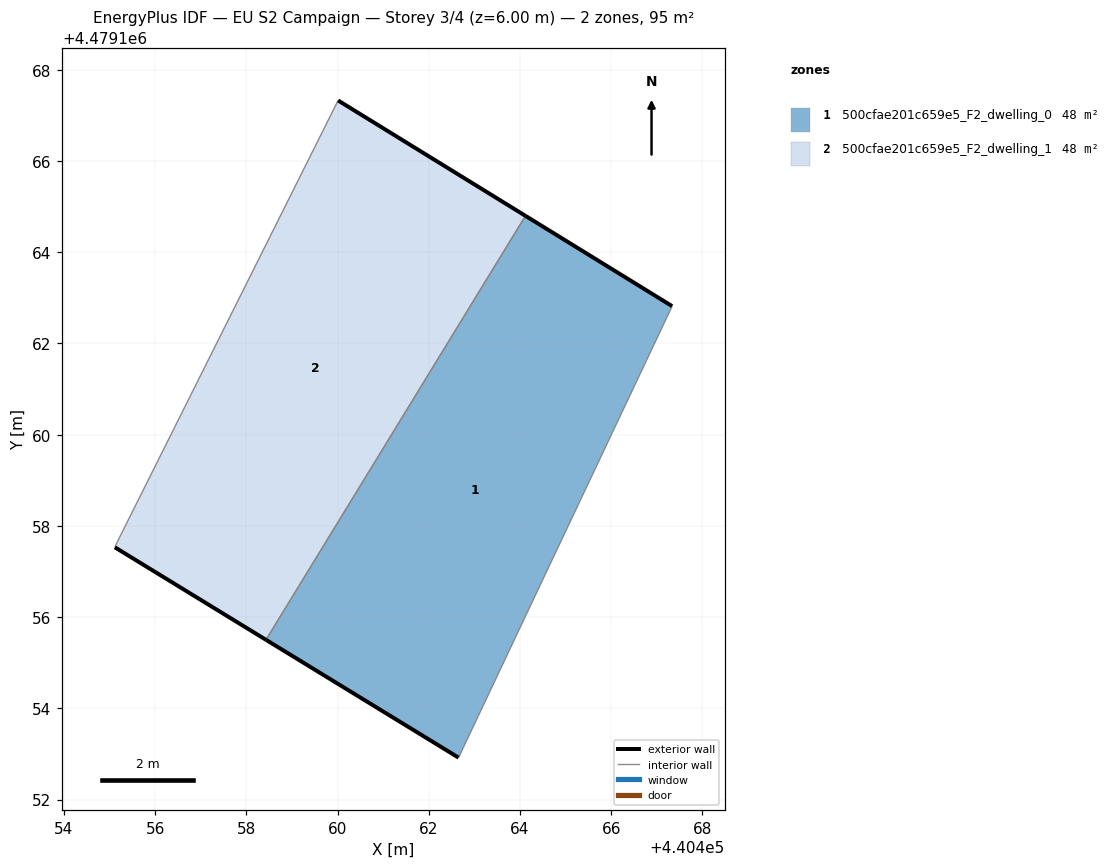
=== STOREY PLAN SPEC (per zone: floor XY polygon, exterior-wall plan segments, windows/doors) ===
zone 1: 500cfae201c659e5_F2_dwelling_0  (47.5 m²)
  floor: (440462.65, 4479152.92) (440467.34, 4479162.82) (440464.12, 4479164.80) (440458.43, 4479155.50)
  exterior wall: (440462.65, 4479152.92) – (440458.43, 4479155.50)  [4.9 m]
  exterior wall: (440464.12, 4479164.80) – (440467.34, 4479162.82)  [3.8 m]
  interior walls: 2
zone 2: 500cfae201c659e5_F2_dwelling_1  (47.5 m²)
  floor: (440458.43, 4479155.50) (440464.12, 4479164.80) (440460.01, 4479167.33) (440455.18, 4479157.66) (440455.12, 4479157.53)
  exterior wall: (440460.01, 4479167.33) – (440464.12, 4479164.80)  [4.8 m]
  exterior wall: (440458.43, 4479155.50) – (440455.12, 4479157.53)  [3.9 m]
  interior walls: 3

=== DERIVED (storey summary) ===
Building: EU S2 Campaign
Storey: 3 of 4  (floor level z = 6.00 m)
Storey gross floor area: 95.0 m²
Zones on this storey: 2
  - 500cfae201c659e5_F2_dwelling_0: floor 47.5 m²; exterior wall 8.7 m (26.2 m²); WWR 0.0%
  - 500cfae201c659e5_F2_dwelling_1: floor 47.5 m²; exterior wall 8.7 m (26.1 m²); WWR 0.0%
Zone adjacency (shared interzone walls):
  - 500cfae201c659e5_F2_dwelling_0 ↔ 500cfae201c659e5_F2_dwelling_1